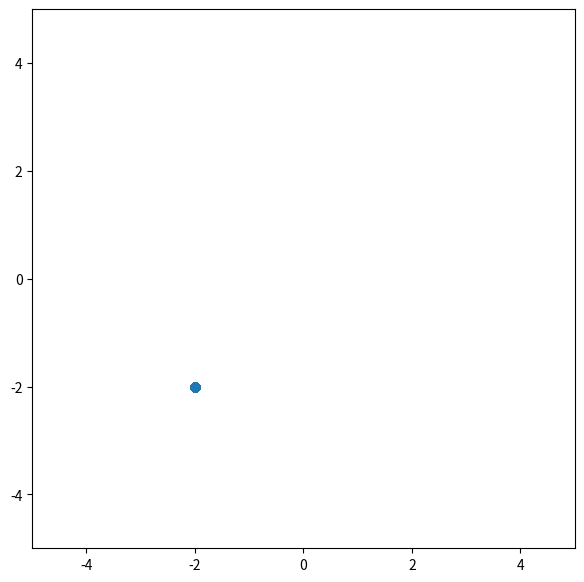

Recreate this plot in Python. (Note: this script raises an exception after producing the figure.)
from __future__ import division
import random

import matplotlib.pyplot as plt
from matplotlib import animation
import numpy as np


class Particle:
    def __init__(self):
        self.position_i = []  # particle position
        self.velocity_i = []  # particle velocity
        self.pos_best_i = []  # best position individual
        self.err_best_i = -1  # best error individual
        self.err_i = -1  # error individual

        for i in range(0, num_dimensions):
            self.velocity_i.append(random.uniform(-1, 1))
            self.position_i.append(random.uniform(-5, 5))

    # evaluate current fitness
    def evaluate(self, costFunc):
        self.err_i = costFunc(self.position_i)

        # check to see if the current position is an individual best
        if self.err_i < self.err_best_i or self.err_best_i == -1:
            self.pos_best_i = self.position_i
            self.err_best_i = self.err_i

    # update new particle velocity
    def update_velocity(self, pos_best_g):
        w = 0.5  # constant inertia weight (how much to weigh the previous velocity)
        c1 = 1  # cognative constant
        c2 = 2  # social constant

        for i in range(0, num_dimensions):
            r1 = random.random()
            r2 = random.random()

            vel_cognitive = c1 * r1 * (self.pos_best_i[i] - self.position_i[i])
            vel_social = c2 * r2 * (pos_best_g[i] - self.position_i[i])
            self.velocity_i[i] = w * self.velocity_i[i] + vel_cognitive + vel_social

    # update the particle position based off new velocity updates
    def update_position(self, bounds):
        for i in range(0, num_dimensions):
            self.position_i[i] = self.position_i[i] + self.velocity_i[i]

            # adjust maximum position if necessary
            if self.position_i[i] > bounds[i][1]:
                self.position_i[i] = bounds[i][1]

            # adjust minimum position if neseccary
            if self.position_i[i] < bounds[i][0]:
                self.position_i[i] = bounds[i][0]


num_particles = 150
max = 50
swarm = []
iterations = np.empty((max, num_particles), dtype=Particle)
cost_history = []


def func1(x):
    total = 0
    for i in range(len(x)):
        total += x[i] ** 2
    return total


class PSO():
    def __init__(self, costFunc, bounds, num_particles, maxiter):
        global num_dimensions

        num_dimensions = 2
        leader_position = [-2, -2]
        err_best_g = -1  # best error for group
        pos_best_g = leader_position

        # establish the swarm
        for i in range(0, num_particles):
            swarm.append(Particle())

        leader = Particle()
        leader.position_i = leader_position
        swarm[0] = leader

        i = 0
        while i < maxiter:
            # print i,err_best_g
            # cycle through particles in swarm and evaluate fitness
            for j in range(0, num_particles):
                swarm[j].evaluate(costFunc)

                # determine if current particle is the best (globally)
                if swarm[j].err_i < err_best_g or err_best_g == -1:
                    pos_best_g = list(leader.position_i)
                    err_best_g = float(swarm[j].err_i)
                    cost_history.append(err_best_g)

            # cycle through swarm and update velocities and position
            for j in range(0, num_particles):
                swarm[j].update_velocity(pos_best_g)
                swarm[j].update_position(bounds)
                iterations[i][j] = swarm[j].position_i.copy()
            i += 1
        print(pos_best_g)
        print(err_best_g)


if __name__ == "__PSO__":
    main()

bounds = [(-10, 10), (-10, 10)]
PSO(func1, bounds, num_particles, max)


fig = plt.figure(figsize=(7, 7))
ax = plt.axes(xlim=(-5, 5), ylim=(-5, 5))
scatter = ax.scatter(0, num_particles)


def update(frame_number):
    array_position = np.zeros((num_particles, 2))

    for i in range(0, num_particles):
        array_position[i] = iterations[frame_number][i]

    scatter.set_offsets(array_position)
    # time.sleep(1)
    return scatter,


anim = animation.FuncAnimation(fig, update, interval=1, frames=max)
anim.save('test-leader-animation.gif', writer='imagemagick', fps=1)
# plt.show()

fig2, ax2 = plt.subplots()
ax2.plot(cost_history)
print(cost_history)
plt.ylabel('Custo')
plt.xlabel('Iterações')
plt.show()
